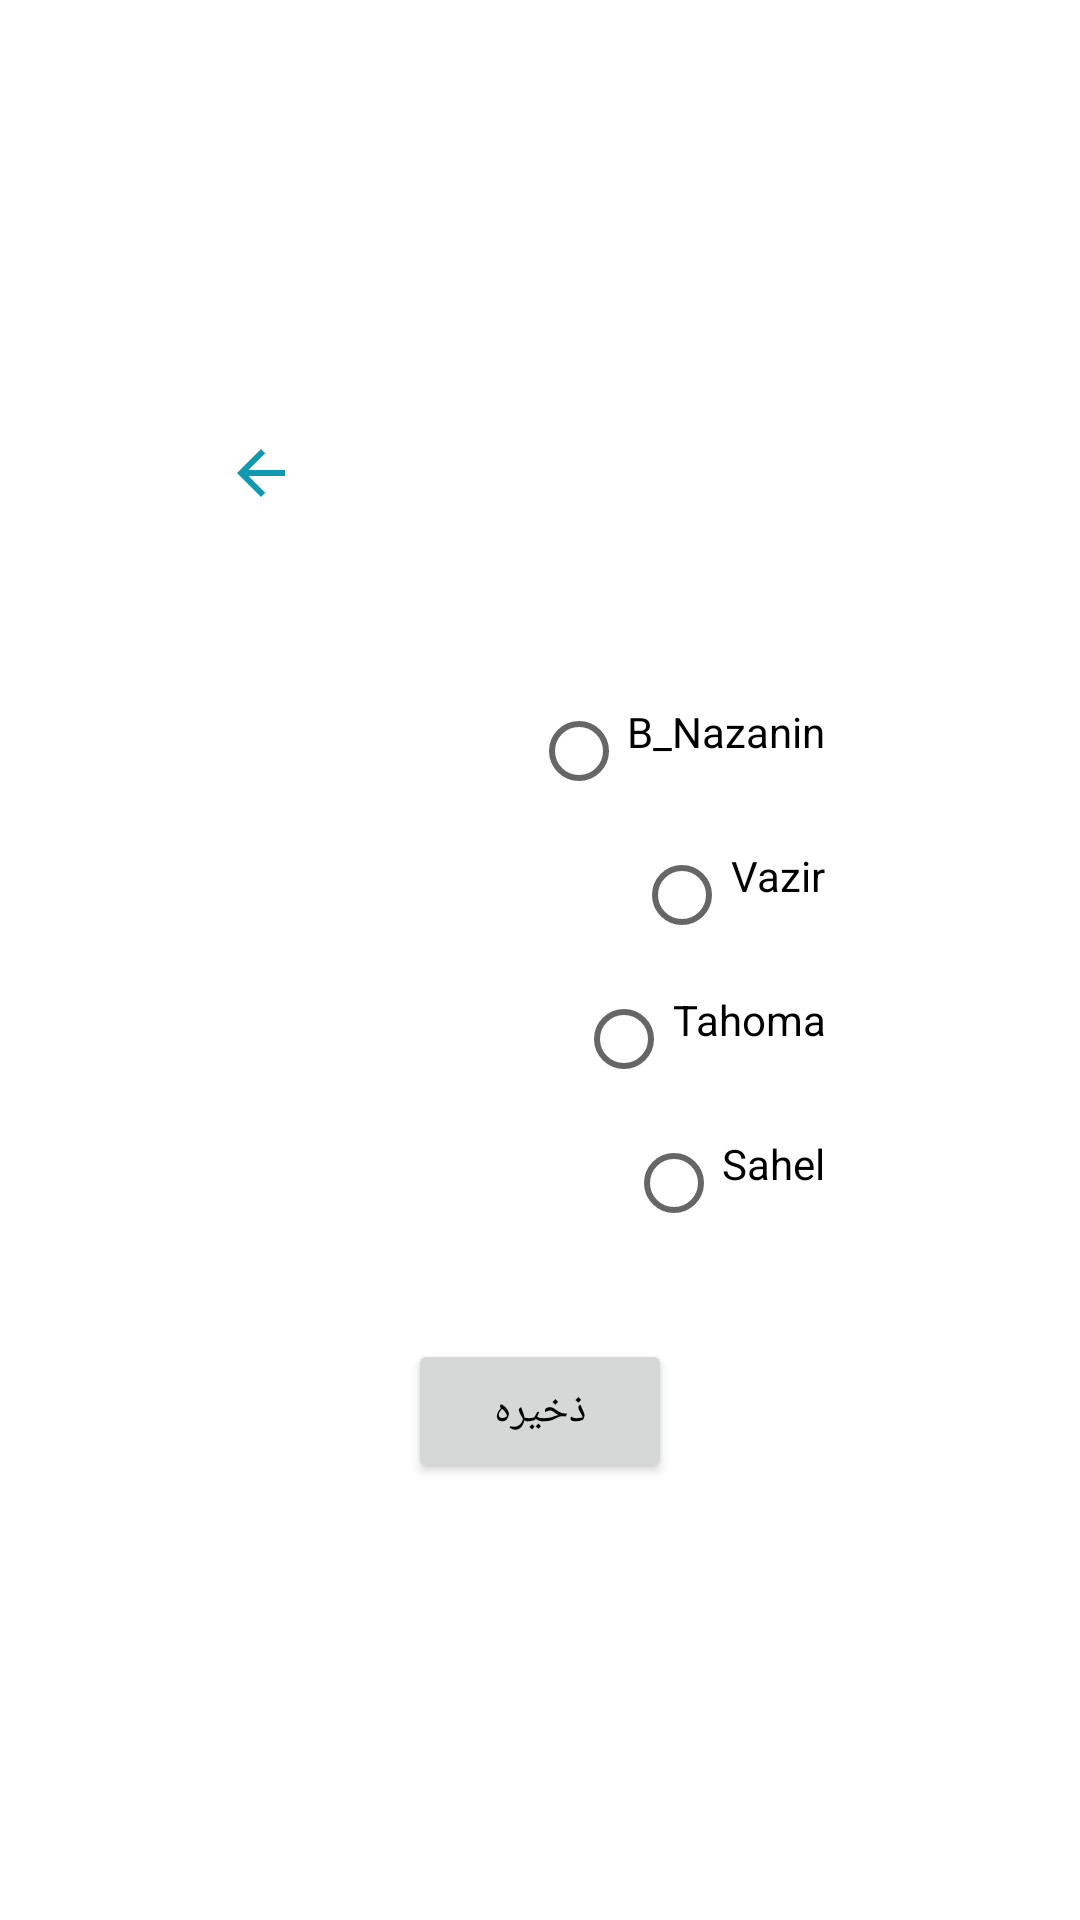

Produce the Android XML layout that renders to this screen, including the resource entries it uses.
<!-- AndroidManifest.xml: application theme Theme.SherApp -->
<!-- res/layout/font_size_mian_fab_layout.xml -->
<?xml version="1.0" encoding="utf-8"?>
<FrameLayout xmlns:android="http://schemas.android.com/apk/res/android"
    xmlns:app="http://schemas.android.com/apk/res-auto"
    xmlns:tools="http://schemas.android.com/tools"
    android:layout_width="match_parent"
    android:layout_height="match_parent"
    android:layout_gravity="center"
    android:background="#00FFFFFF">

    <androidx.constraintlayout.widget.ConstraintLayout
        android:layout_width="match_parent"
        android:layout_height="wrap_content"
        android:layout_gravity="center"
        app:layout_constraintBottom_toBottomOf="parent"
        app:layout_constraintEnd_toEndOf="parent"
        app:layout_constraintStart_toStartOf="parent"
        app:layout_constraintTop_toTopOf="parent"
        tools:ignore="MissingConstraints">


        <androidx.constraintlayout.widget.ConstraintLayout
            style="subFabItemBackground"
            android:id="@+id/constraintLayout5"
            android:layout_width="wrap_content"
            android:layout_height="0dp"
            android:layout_weight="8.5"
            app:layout_constraintEnd_toEndOf="parent"
            app:layout_constraintStart_toStartOf="parent"
            app:layout_constraintTop_toTopOf="parent"
            >


            <LinearLayout
                android:layout_width="250dp"
                android:layout_height="wrap_content"
                android:orientation="vertical"
                android:padding="20dp"
                >

                <ImageView
                    android:id="@+id/image_back_font_dialog_size"
                    android:layout_width="wrap_content"
                    android:layout_height="wrap_content"
                    android:layout_marginBottom="10dp"
                    android:src="@drawable/ic_back" />

                <TextView
                    android:id="@+id/text_size_dialog"
                    android:layout_width="wrap_content"
                    android:layout_height="wrap_content"
                    android:layout_gravity="center"
                    android:layout_margin="10dp"
                    android:text="تغییر فونت متن"
                    android:textColor="@color/white"
                    android:textSize="18sp" />

                <LinearLayout
                    android:layout_width="match_parent"
                    android:layout_height="wrap_content"
                    android:layout_gravity="right"
                    android:layout_margin="10dp"
                    android:gravity="right"
                    android:layoutDirection="rtl"
                    >

                    <RadioGroup
                        android:id="@+id/radio_group_font_text"
                        android:layout_width="match_parent"
                        android:layout_height="match_parent"
                        android:layout_gravity="right"
                        android:gravity="right"
                        android:layoutDirection="ltr"
                        android:orientation="vertical"
                        android:weightSum="4"
                        >

                        <RadioButton
                            android:id="@+id/radio_button_bnazanin_font"
                            android:layout_width="wrap_content"
                            android:layout_height="match_parent"
                            android:layout_gravity="right"
                            android:layout_weight="1"
                            android:gravity="right"
                            android:text="B_Nazanin"
                            />

                        <RadioButton
                            android:id="@+id/radio_button_vazir_font"
                            android:layout_width="wrap_content"
                            android:layout_height="match_parent"
                            android:layout_gravity="right"
                            android:layout_weight="1"
                            android:gravity="right"
                            android:text="Vazir"
                            />

                        <RadioButton
                            android:id="@+id/radio_button_tahoma_font"
                            android:layout_width="wrap_content"
                            android:layout_height="match_parent"
                            android:layout_gravity="right"
                            android:layout_weight="1"
                            android:gravity="right"
                            android:text="Tahoma"
                            />

                        <RadioButton
                            android:id="@+id/radio_button_sahel_font"
                            android:layout_width="wrap_content"
                            android:layout_height="match_parent"
                            android:layout_gravity="right"
                            android:layout_weight="1"
                            android:gravity="right"
                            android:text="Sahel"
                            />


                    </RadioGroup>


                </LinearLayout>

                <Button
                    android:id="@+id/btn_save_dialog_font"
                    android:layout_width="wrap_content"
                    android:layout_height="wrap_content"
                    android:layout_gravity="center"
                    android:layout_marginTop="10dp"
                    android:text="ذخیره"
                    style="@style/subscriptionStyle"
                    />

            </LinearLayout>


        </androidx.constraintlayout.widget.ConstraintLayout>


    </androidx.constraintlayout.widget.ConstraintLayout>

</FrameLayout>
<!-- resources referenced by this layout -->
<resources>
  <color name="white">#FFFFFFFF</color>
  <!-- drawable ic_back (drawable) -->
  <vector android:height="24dp" android:tint="#1199B1"
      android:viewportHeight="24" android:viewportWidth="24"
      android:width="24dp" xmlns:android="http://schemas.android.com/apk/res/android">
      <path android:fillColor="@android:color/white" android:pathData="M20,11H7.83l5.59,-5.59L12,4l-8,8 8,8 1.41,-1.41L7.83,13H20v-2z"/>
  </vector>
  <style name="subscriptionStyle" parent="Theme.AppCompat.Light">
          <item name="android:textColor">@color/black</item>
      </style>
  <style name="Theme.SherApp" parent="Theme.MaterialComponents.DayNight.NoActionBar">
          
          <item name="colorPrimary">@color/primaryColor</item>
          <item name="colorPrimaryVariant">@color/primaryColor</item>
          <item name="colorOnPrimary">@color/white</item>
          
          <item name="colorSecondary">@color/teal_200</item>
          <item name="colorSecondaryVariant">@color/teal_700</item>
          <item name="colorOnSecondary">@color/black</item>
          
          <item name="android:statusBarColor" tools:targetApi="l">?attr/colorPrimaryVariant</item>
          
          <item name="android:dialogTheme">@style/fabStyleLight</item>
          <item name="android:textColor">@color/black</item>
  
      </style>
  <color name="black">#FF000000</color>
  <color name="primaryColor">#2F989F</color>
  <color name="teal_200">#FF03DAC5</color>
  <color name="teal_700">#FF018786</color>
  <style name="fabStyleLight" parent="Theme.AppCompat.DayNight.Dialog">
          <item name="tint">@color/black</item>
          <item name="android:textColor">@color/white</item>
          <item name="android:background">@drawable/fab_style_light</item>
      </style>
  <!-- drawable fab_style_light (drawable) -->
  <?xml version="1.0" encoding="utf-8"?>
  <shape xmlns:android="http://schemas.android.com/apk/res/android">
  
      <solid android:color="#9A303030"/>
      <corners android:topLeftRadius="35dp" android:bottomLeftRadius="35dp" android:bottomRightRadius="35dp"/>
  
  </shape>
</resources>
